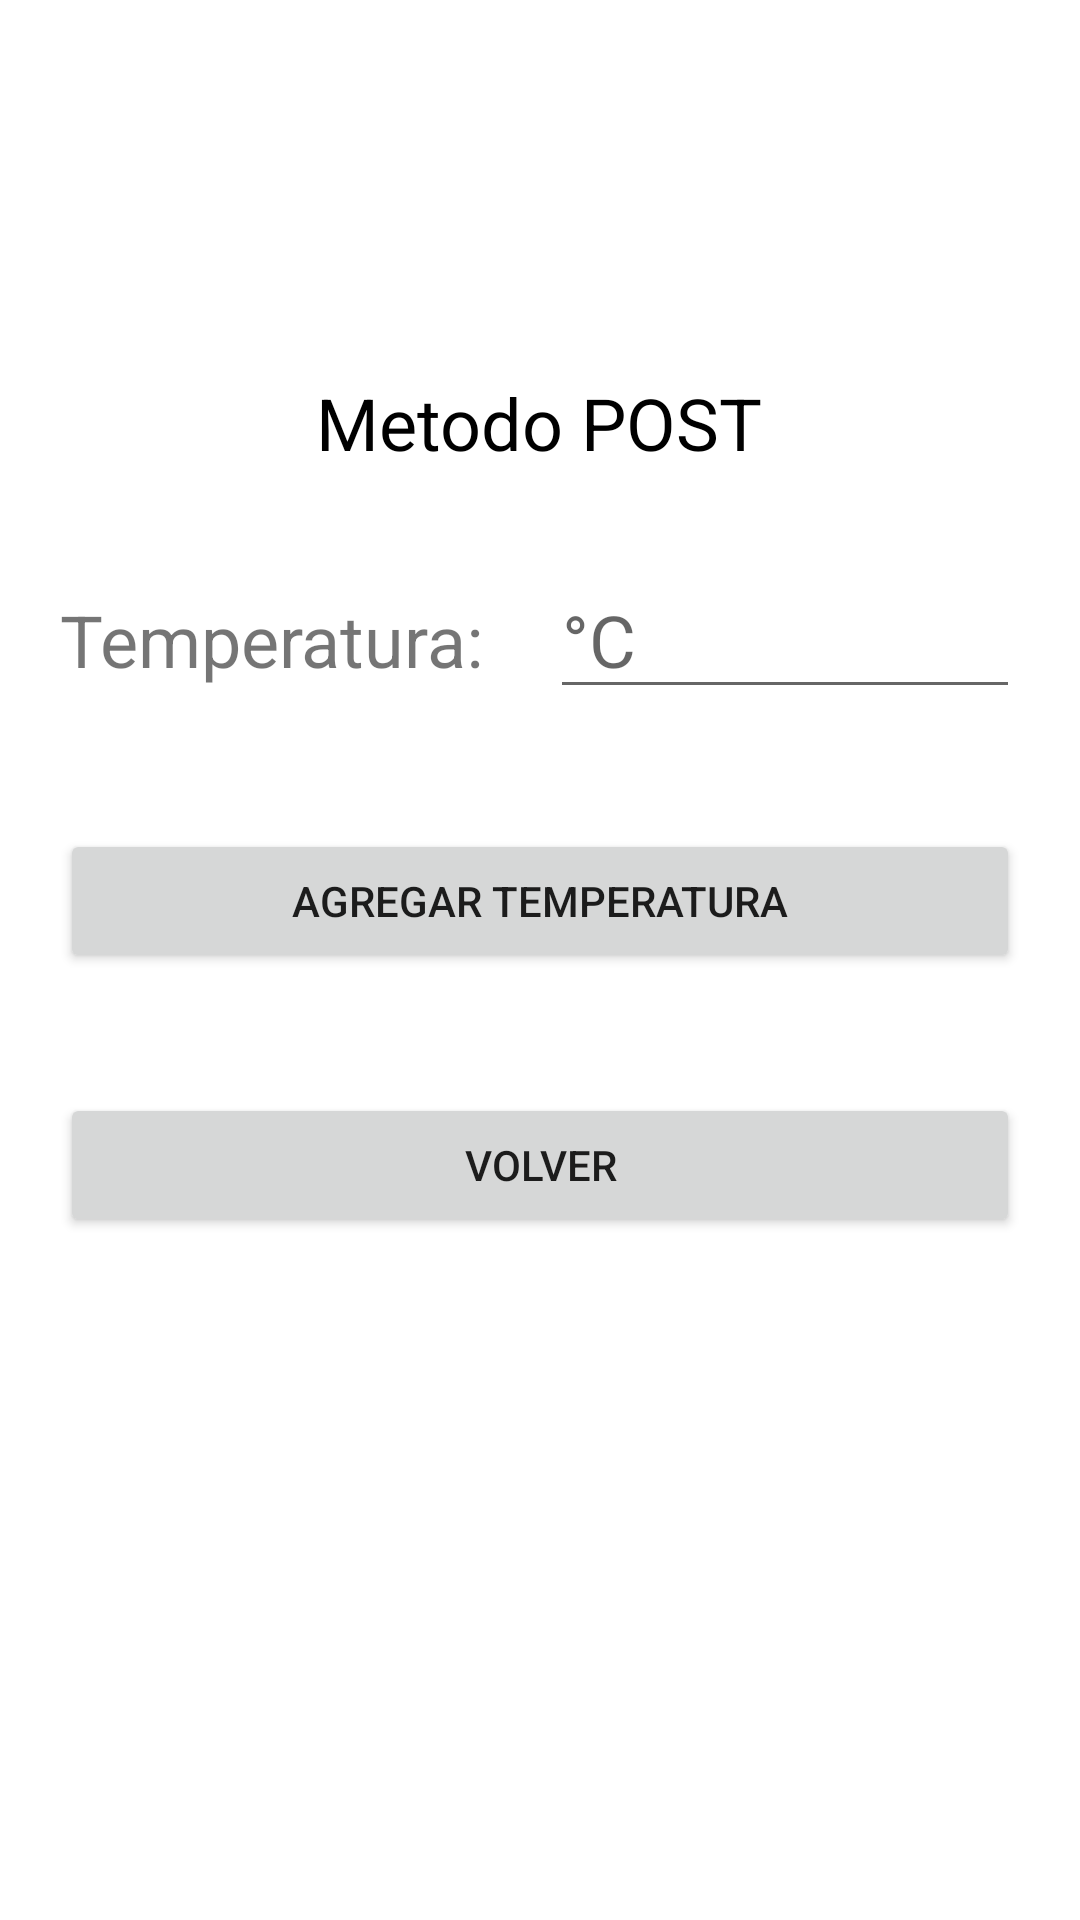

This screen was rendered from an Android layout file. Write that file and the resources it references.
<!-- AndroidManifest.xml: application theme Theme.AMST_lab4_grupo5 -->
<!-- res/layout/activity_metodo_post.xml -->
<?xml version="1.0" encoding="utf-8"?>
<LinearLayout xmlns:android="http://schemas.android.com/apk/res/android"
    xmlns:app="http://schemas.android.com/apk/res-auto"
    xmlns:tools="http://schemas.android.com/tools"
    android:layout_width="match_parent"
    android:layout_height="match_parent"
    android:orientation="vertical"
    android:gravity="center"
    tools:context=".MetodoPost">

    <TextView
        android:layout_width="wrap_content"
        android:layout_height="wrap_content"
        android:layout_marginTop="40dp"
        android:gravity="center"
        android:text="Metodo POST"
        android:textColor="@color/black"
        android:textSize="24sp" />
    <LinearLayout
        android:layout_width="match_parent"
        android:layout_height="wrap_content"
        android:layout_marginTop="30dp"
        android:layout_marginBottom="20dp"

        android:orientation="horizontal">


        <TextView
            android:id="@+id/textView4"
            android:layout_width="wrap_content"
            android:layout_height="wrap_content"
            android:layout_weight="1"
            android:text="Temperatura:"
            android:layout_marginLeft="20dp"

            android:textSize="24dp"/>

        <EditText
            android:id="@+id/txt_tempPOST"
            android:layout_width="154dp"
            android:layout_height="wrap_content"
            android:layout_marginLeft="20dp"
            android:layout_marginRight="20dp"
            android:layout_weight="1"
            android:ems="10"
            android:hint="°C"
            android:inputType="textPersonName"
            android:textSize="24dp" />
    </LinearLayout>

    <LinearLayout
        android:layout_width="match_parent"
        android:layout_height="299dp"
        android:orientation="vertical">

        <Button
            android:id="@+id/buttonPOST"
            android:layout_width="match_parent"
            android:layout_height="wrap_content"
            android:layout_margin="20dp"
            android:text="agregar temperatura" />

        <Button
            android:id="@+id/btn_volver"
            android:layout_width="match_parent"
            android:layout_height="wrap_content"
            android:layout_margin="20dp"
            android:onClick="volverMenuPrincipal"
            android:text="volver" />
    </LinearLayout>
</LinearLayout>
<!-- resources referenced by this layout -->
<resources>
  <style name="Theme.AMST_lab4_grupo5" parent="Theme.MaterialComponents.DayNight.DarkActionBar">
          
          <item name="colorPrimary">@color/purple_500</item>
          <item name="colorPrimaryVariant">@color/purple_700</item>
          <item name="colorOnPrimary">@color/white</item>
          
          <item name="colorSecondary">@color/teal_200</item>
          <item name="colorSecondaryVariant">@color/teal_700</item>
          <item name="colorOnSecondary">@color/black</item>
          
          <item name="android:statusBarColor" tools:targetApi="l">?attr/colorPrimaryVariant</item>
          
      </style>
  <!-- not gathered from this repository: default colours our renderer supplied (Android Studio template values) -->
  <color name="purple_500">#FF6200EE</color>
  <color name="purple_700">#FF3700B3</color>
  <color name="teal_200">#FF03DAC5</color>
  <color name="teal_700">#FF018786</color>
  <color name="black">#FF000000</color>
  <color name="white">#FFFFFFFF</color>
</resources>
